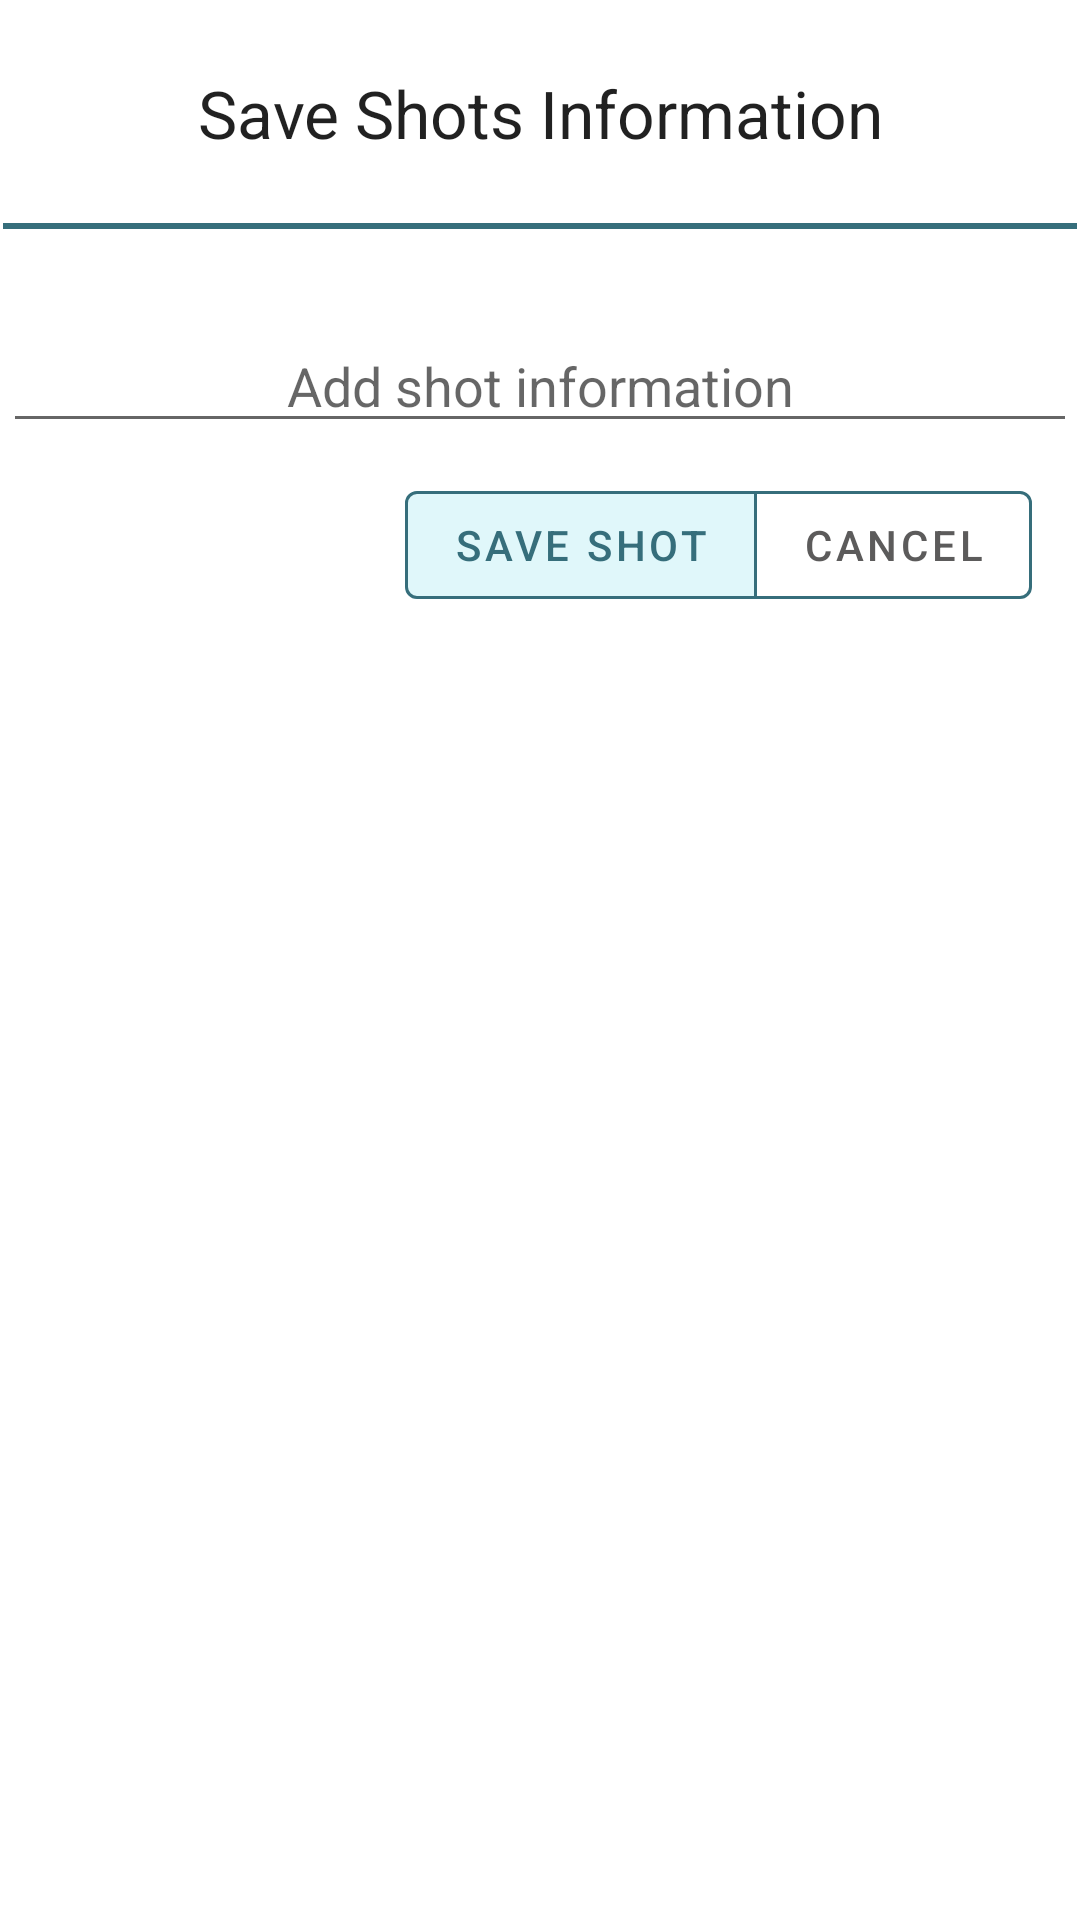

Write the Android layout XML for this screen, with the resource values it uses.
<!-- AndroidManifest.xml: application theme AppTheme -->
<!-- res/layout/dialog_shot_description.xml -->
<?xml version="1.0" encoding="utf-8"?>
<RelativeLayout xmlns:android="http://schemas.android.com/apk/res/android"
    xmlns:tools="http://schemas.android.com/tools"
    xmlns:app="http://schemas.android.com/apk/res-auto"
    android:id="@+id/shot_dialog"
    android:layout_width="match_parent"
    android:layout_height="wrap_content"
    android:padding="1dp">

    <TextView
        android:id="@+id/dialog_shot_description_title"
        android:layout_width="match_parent"
        android:layout_height="wrap_content"
        android:layout_alignParentTop="true"
        android:layout_centerHorizontal="true"
        android:layout_marginTop="20dp"
        android:layout_marginBottom="20dp"
        android:gravity="center"
        android:padding="2dp"
        android:text="@string/dialog_shoot_message_title"
        android:textAppearance="@style/TextAppearance.AppCompat.Large" />

    <View
        android:id="@+id/dialog_shot_description_divider"
        android:layout_width="match_parent"
        android:layout_height="2dp"
        android:layout_below="@+id/dialog_shot_description_title"
        android:layout_alignParentStart="true"
        android:background="@color/colorPrimaryDark" />


    <EditText
        android:id="@+id/dialog_shot_description_message"
        android:layout_width="match_parent"
        android:layout_height="wrap_content"
        android:layout_below="@+id/dialog_shot_description_divider"
        android:layout_marginTop="30dp"
        android:autofillHints=""
        android:gravity="center"
        android:hint="@string/dialog_shoot_message_message"
        android:inputType="textMultiLine"
        tools:ignore="LabelFor" />

    <com.google.android.material.button.MaterialButtonToggleGroup
        android:id="@+id/dialog_shot_description_button_group"
        android:layout_width="wrap_content"
        android:layout_height="wrap_content"
        android:layout_alignParentEnd="true"
        android:layout_marginEnd="15dp"
        android:layout_marginTop="10dp"
        android:layout_below="@+id/dialog_shot_description_message"
        app:singleSelection="true"
        app:checkedButton="@id/dialog_shot_description_button_save">

        <com.google.android.material.button.MaterialButton
            android:id="@+id/dialog_shot_description_button_save"
            android:layout_width="wrap_content"
            android:layout_height="wrap_content"
            android:text="@string/dialog_shoot_message_positive"
            style="@style/SaveShotDialogButtonStylePositive"/>

        <com.google.android.material.button.MaterialButton
            android:id="@+id/dialog_shot_description_button_cancel"
            android:layout_width="wrap_content"
            android:layout_height="wrap_content"
            android:text="@string/dialog_shoot_message_negative"
            style="@style/SaveShotDialogButtonStyleNegative"/>
    </com.google.android.material.button.MaterialButtonToggleGroup>
</RelativeLayout>
<!-- resources referenced by this layout -->
<resources>
  <color name="colorPrimaryDark">#366E7B</color>
  <string name="dialog_shoot_message_message">Add shot information</string>
  <string name="dialog_shoot_message_negative">Cancel</string>
  <string name="dialog_shoot_message_positive">Save Shot</string>
  <string name="dialog_shoot_message_title">Save Shot\s Information</string>
  <style name="SaveShotDialogButtonStyleNegative" parent="Widget.MaterialComponents.Button.OutlinedButton">
          <item name="strokeColor">@color/colorDialogButtonStroke</item>
          <item name="strokeWidth">1dp</item>
          <item name="android:textColor">@color/colorDialogButtonText</item>
      </style>
  <style name="SaveShotDialogButtonStylePositive" parent="Widget.MaterialComponents.Button.OutlinedButton">
          <item name="strokeColor">@color/colorDialogButtonStroke</item>
          <item name="strokeWidth">1dp</item>
          <item name="backgroundTint">@color/colorDialogButtonBackground</item>
          <item name="android:textColor">@color/colorDialogButtonAccentText</item>
      </style>
  <style name="AppTheme" parent="Theme.MaterialComponents.Light.NoActionBar">
          
          <item name="colorPrimary">@color/colorPrimary</item>
          <item name="colorPrimaryDark">@color/colorPrimaryDark</item>
          <item name="colorAccent">@color/colorAccent</item>
          <item name="android:itemBackground">@drawable/menu_boarder</item>
         <item name="actionOverflowMenuStyle">@style/Widget.AppCompat.Light.PopupMenu.Overflow</item>
      </style>
  <color name="colorDialogButtonStroke">#366E7B</color>
  <color name="colorDialogButtonText">#5C5B5B</color>
  <color name="colorDialogButtonBackground">#E0F7FA</color>
  <color name="colorDialogButtonAccentText">#366E7B</color>
  <color name="colorPrimary">#7DA7B0</color>
  <color name="colorAccent">#D42626</color>
  <!-- drawable menu_boarder (drawable) -->
  <?xml version="1.0" encoding="utf-8"?>
  <layer-list xmlns:android="http://schemas.android.com/apk/res/android"
      android:layout_width="wrap_content"
      android:layout_height="1dp">
      <item
          android:bottom="1dp"
          android:left="-1dp"
          android:right="-1dp"
          android:top="-1dp">
  
          <shape android:shape="rectangle">
              <solid android:color="@color/colorPrimaryDark" />
              <stroke
                  android:width="0.1dp"
                  android:color="@android:color/darker_gray" />
          </shape>
      </item>
  </layer-list>
</resources>
